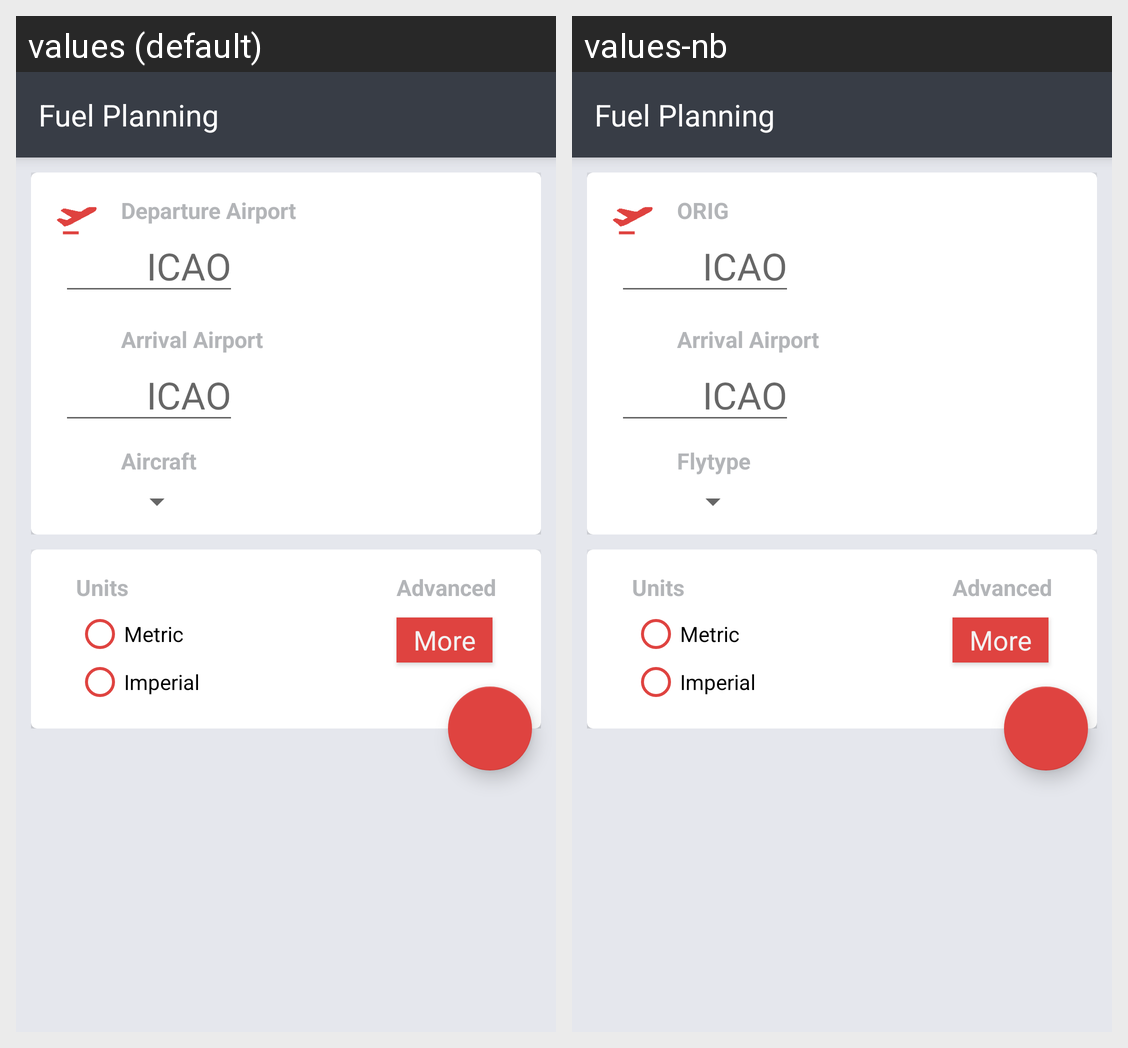

For this localized Android screen grid, give each drawn string resource with its value in every locale shown.
Android screen res/layout/fragment_main.xml rendered under 2 locales, left to right: values (default), values-nb. Device: Nexus 5 (rendered at 1080×1920; each locale shown at half size, 540×960, under a caption strip naming it); theme AppTheme.
Strings drawn on this screen, with the default value and each locale's value (text and hints the layout hard-codes, and strings that could not be matched under every locale, appear in the picture but are not listed):

fuel_planning_title
  values: Fuel Planning
  values-nb: Fuel Planning  [not translated; the default value is used]

origin
  values: Departure Airport
  values-nb: ORIG

origin_airport
  values: ICAO
  values-nb: ICAO

destination_airport
  values: Arrival Airport
  values-nb: Arrival Airport  [not translated; the default value is used]

aircaft_type
  values: Aircraft
  values-nb: Flytype

units
  values: Units
  values-nb: Units  [not translated; the default value is used]

metric
  values: Metric
  values-nb: Metric  [not translated; the default value is used]

imperial
  values: Imperial
  values-nb: Imperial

advanced_options
  values: Advanced
  values-nb: Advanced  [not translated; the default value is used]

more
  values: More
  values-nb: More  [not translated; the default value is used]
